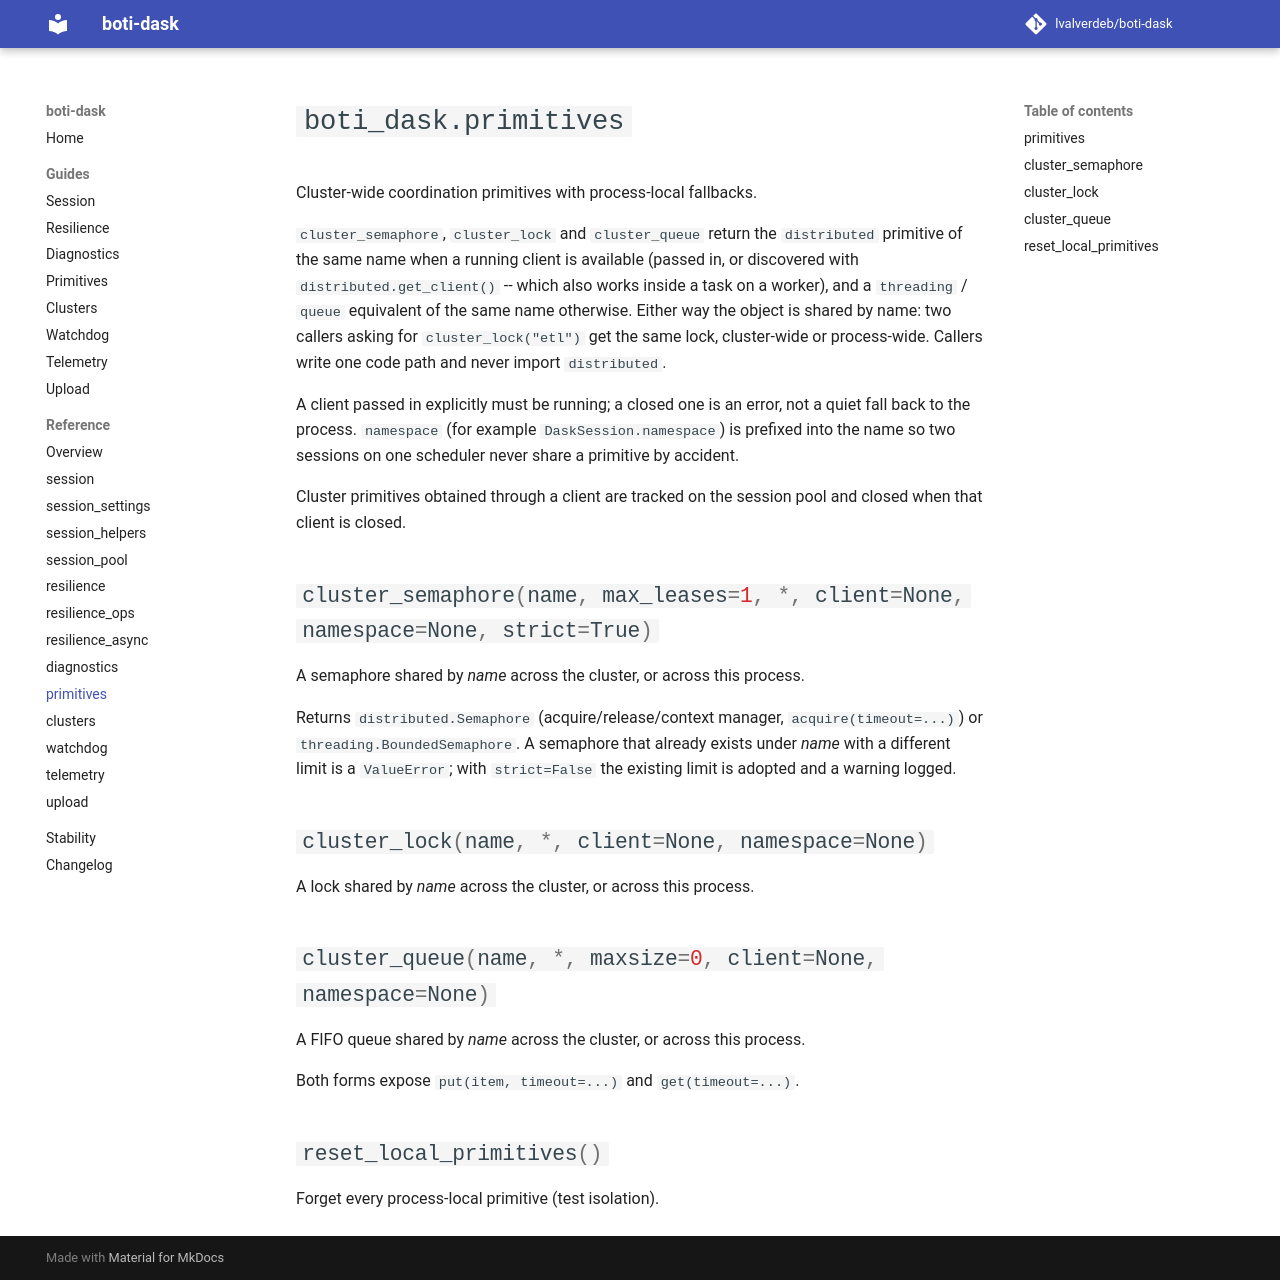

repository: lvalverdeb/boti-dask · page: 1.3/reference/primitives/index.html · generator: mkdocs

# `boti_dask.primitives`

::: boti_dask.primitives
